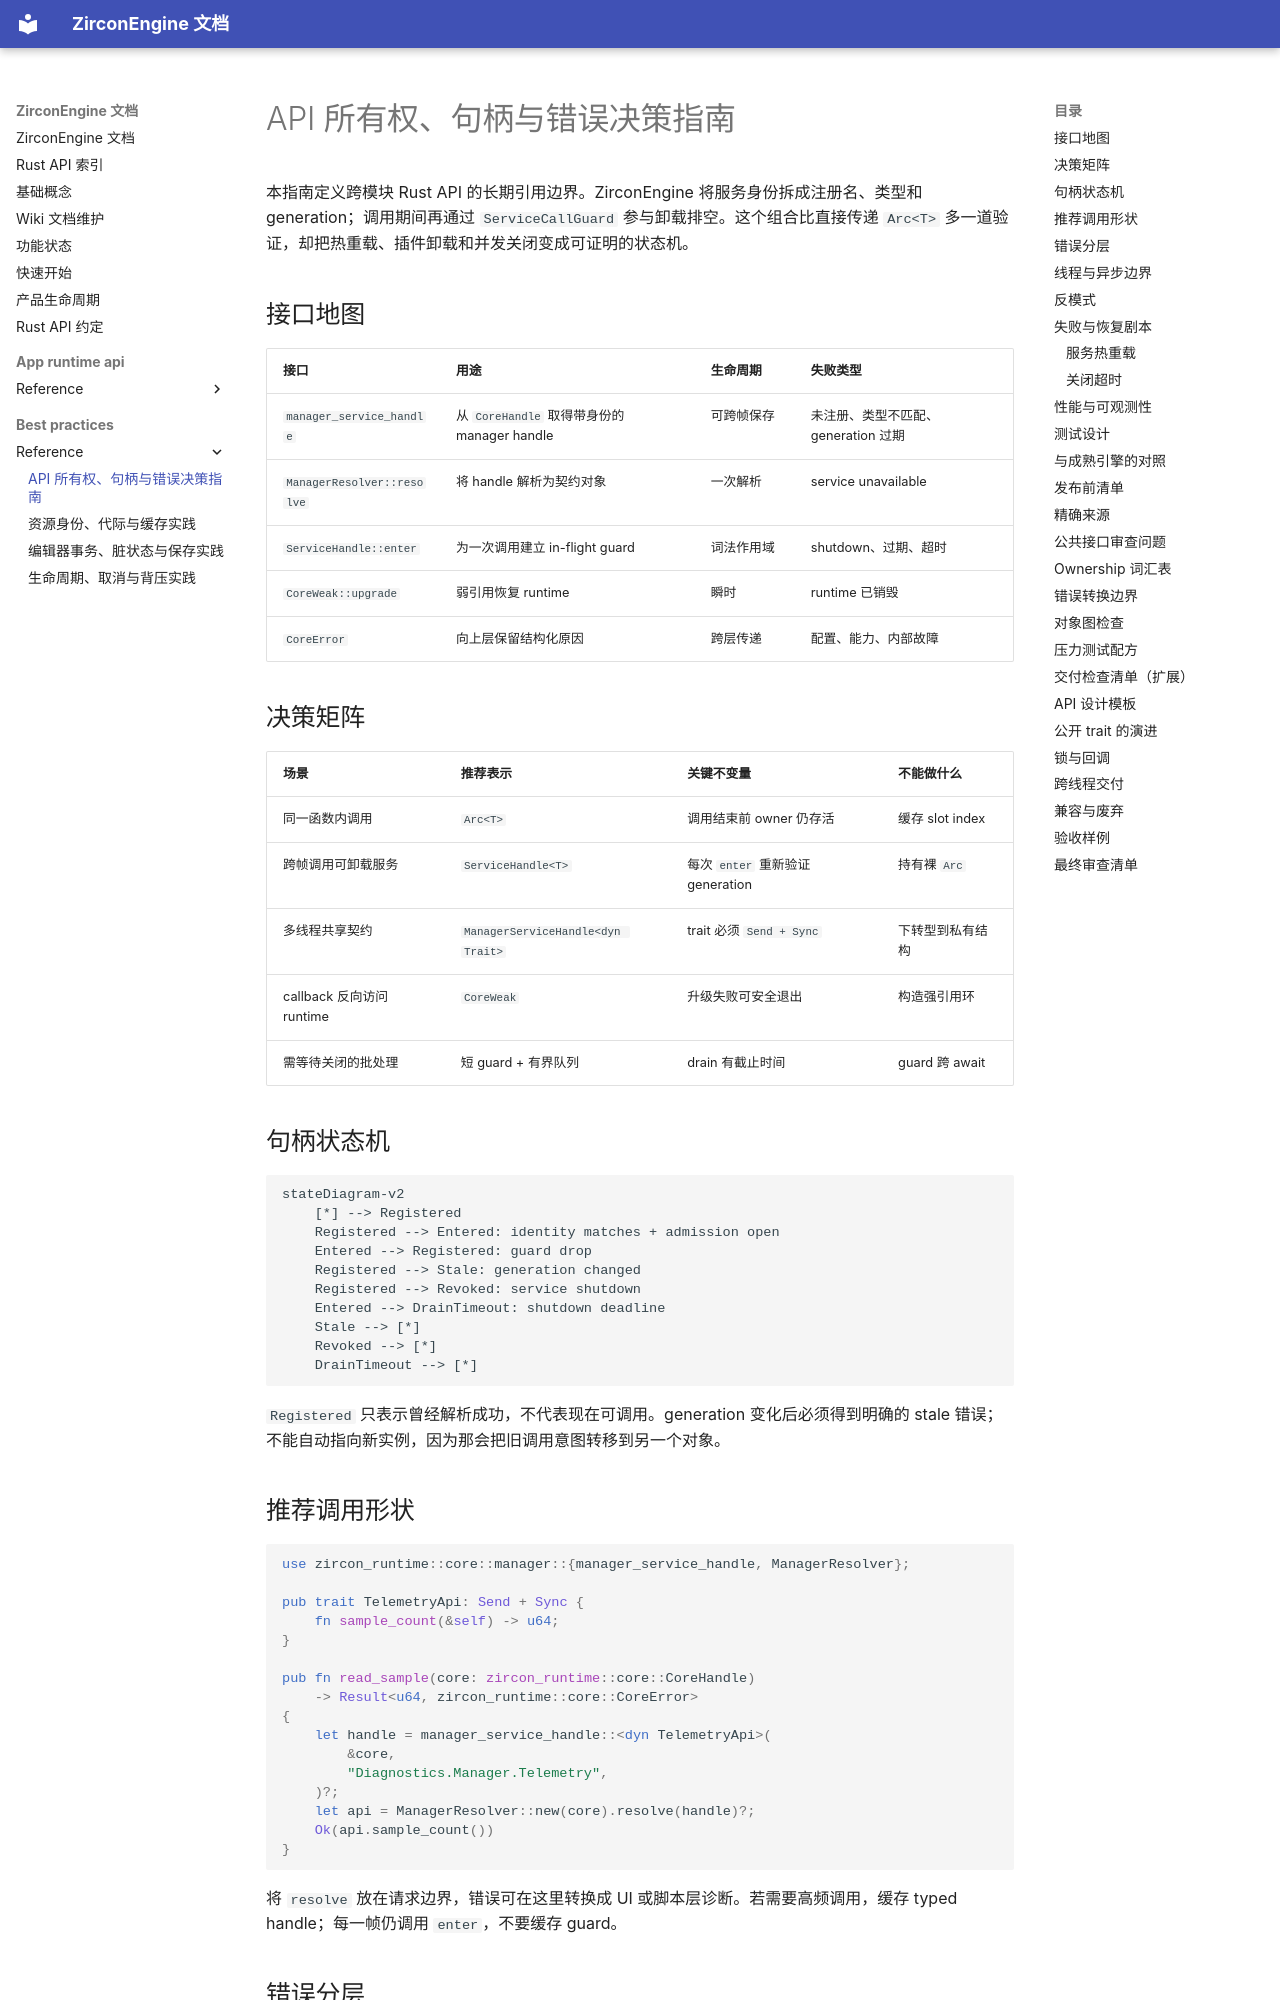

repository: He-Jiahui/ZirconEngine · page: best-practices/reference/api-ownership-and-errors/index.html · generator: mkdocs

---
related_code:
  - zircon_runtime/src/core/runtime/handle/resolution.rs
  - zircon_runtime/src/core/runtime/error.rs
  - zircon_runtime/src/core/manager/resolver.rs
implementation_files:
  - zircon_runtime/src/core/runtime/handle
  - zircon_runtime/src/core/manager
plan_sources:
  - docs/wiki/best-practices/rust-handles-errors-and-ownership.md
tests:
  - zircon_runtime/src/core/runtime/tests
  - zircon_runtime/src/core/manager/tests/cases.rs
doc_type: reference-guide
---

# API 所有权、句柄与错误决策指南

本指南定义跨模块 Rust API 的长期引用边界。ZirconEngine 将服务身份拆成注册名、类型和 generation；调用期间再通过 `ServiceCallGuard` 参与卸载排空。这个组合比直接传递 `Arc<T>` 多一道验证，却把热重载、插件卸载和并发关闭变成可证明的状态机。

## 接口地图

| 接口 | 用途 | 生命周期 | 失败类型 |
| --- | --- | --- | --- |
| `manager_service_handle` | 从 `CoreHandle` 取得带身份的 manager handle | 可跨帧保存 | 未注册、类型不匹配、generation 过期 |
| `ManagerResolver::resolve` | 将 handle 解析为契约对象 | 一次解析 | service unavailable |
| `ServiceHandle::enter` | 为一次调用建立 in-flight guard | 词法作用域 | shutdown、过期、超时 |
| `CoreWeak::upgrade` | 弱引用恢复 runtime | 瞬时 | runtime 已销毁 |
| `CoreError` | 向上层保留结构化原因 | 跨层传递 | 配置、能力、内部故障 |

## 决策矩阵

| 场景 | 推荐表示 | 关键不变量 | 不能做什么 |
| --- | --- | --- | --- |
| 同一函数内调用 | `Arc<T>` | 调用结束前 owner 仍存活 | 缓存 slot index |
| 跨帧调用可卸载服务 | `ServiceHandle<T>` | 每次 `enter` 重新验证 generation | 持有裸 `Arc` |
| 多线程共享契约 | `ManagerServiceHandle<dyn Trait>` | trait 必须 `Send + Sync` | 下转型到私有结构 |
| callback 反向访问 runtime | `CoreWeak` | 升级失败可安全退出 | 构造强引用环 |
| 需等待关闭的批处理 | 短 guard + 有界队列 | drain 有截止时间 | guard 跨 await |

## 句柄状态机

```mermaid
stateDiagram-v2
    [*] --> Registered
    Registered --> Entered: identity matches + admission open
    Entered --> Registered: guard drop
    Registered --> Stale: generation changed
    Registered --> Revoked: service shutdown
    Entered --> DrainTimeout: shutdown deadline
    Stale --> [*]
    Revoked --> [*]
    DrainTimeout --> [*]
```

`Registered` 只表示曾经解析成功，不代表现在可调用。generation 变化后必须得到明确的 stale 错误；不能自动指向新实例，因为那会把旧调用意图转移到另一个对象。
